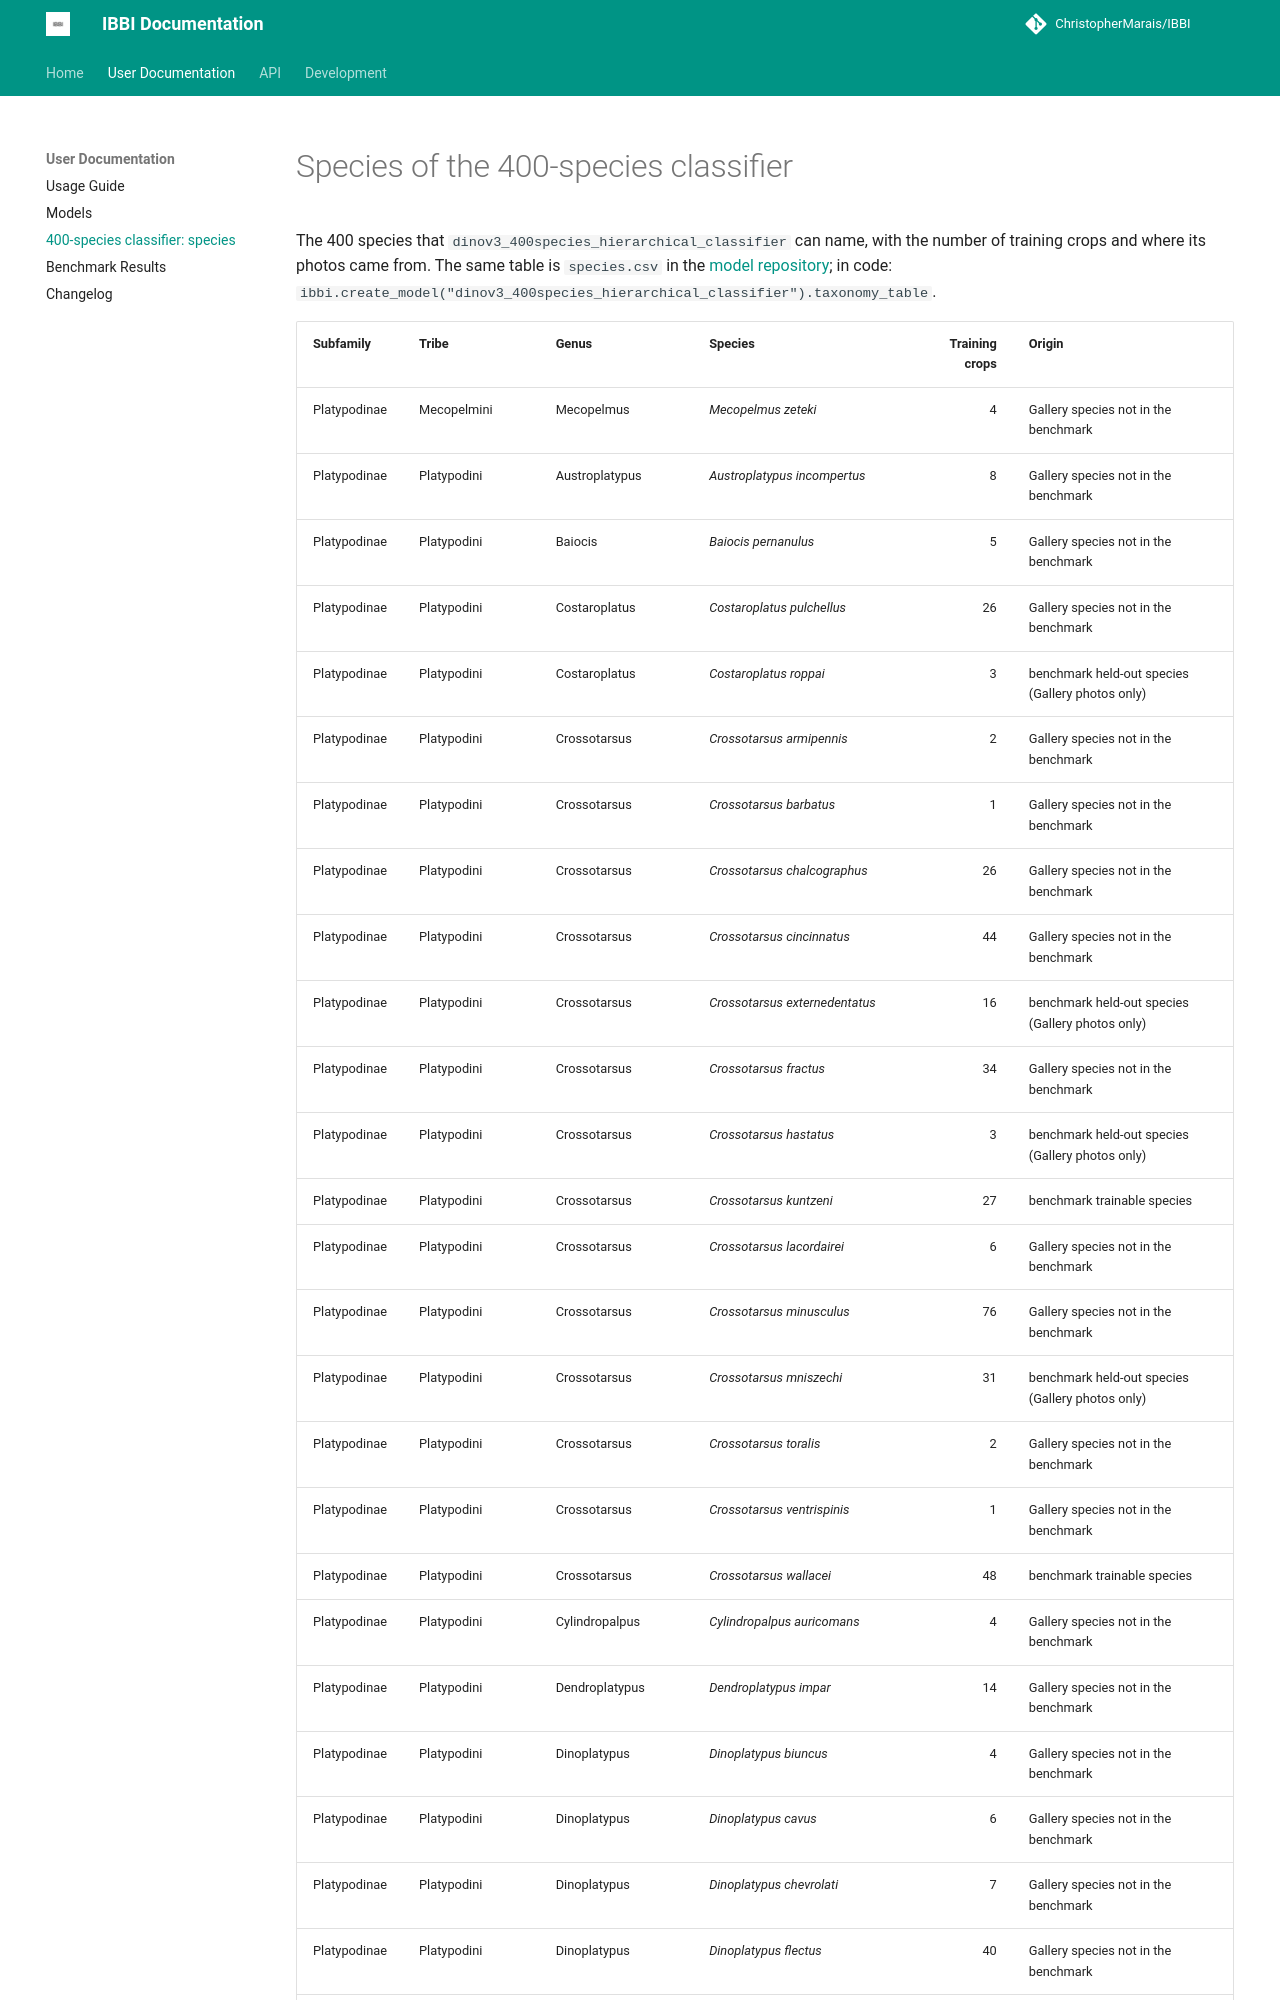

repository: ChristopherMarais/IBBI · page: species_400/index.html · generator: mkdocs

# Species of the 400-species classifier

The 400 species that `dinov3_400species_hierarchical_classifier` can name, with the number of training crops and
where its photos came from. The same table is `species.csv` in the [model repository](https://huggingface.co/IBBI-bio/ibbi_dinov3l_400sp_hierarchical_classifier); in code:
`ibbi.create_model("dinov3_400species_hierarchical_classifier").taxonomy_table`.
